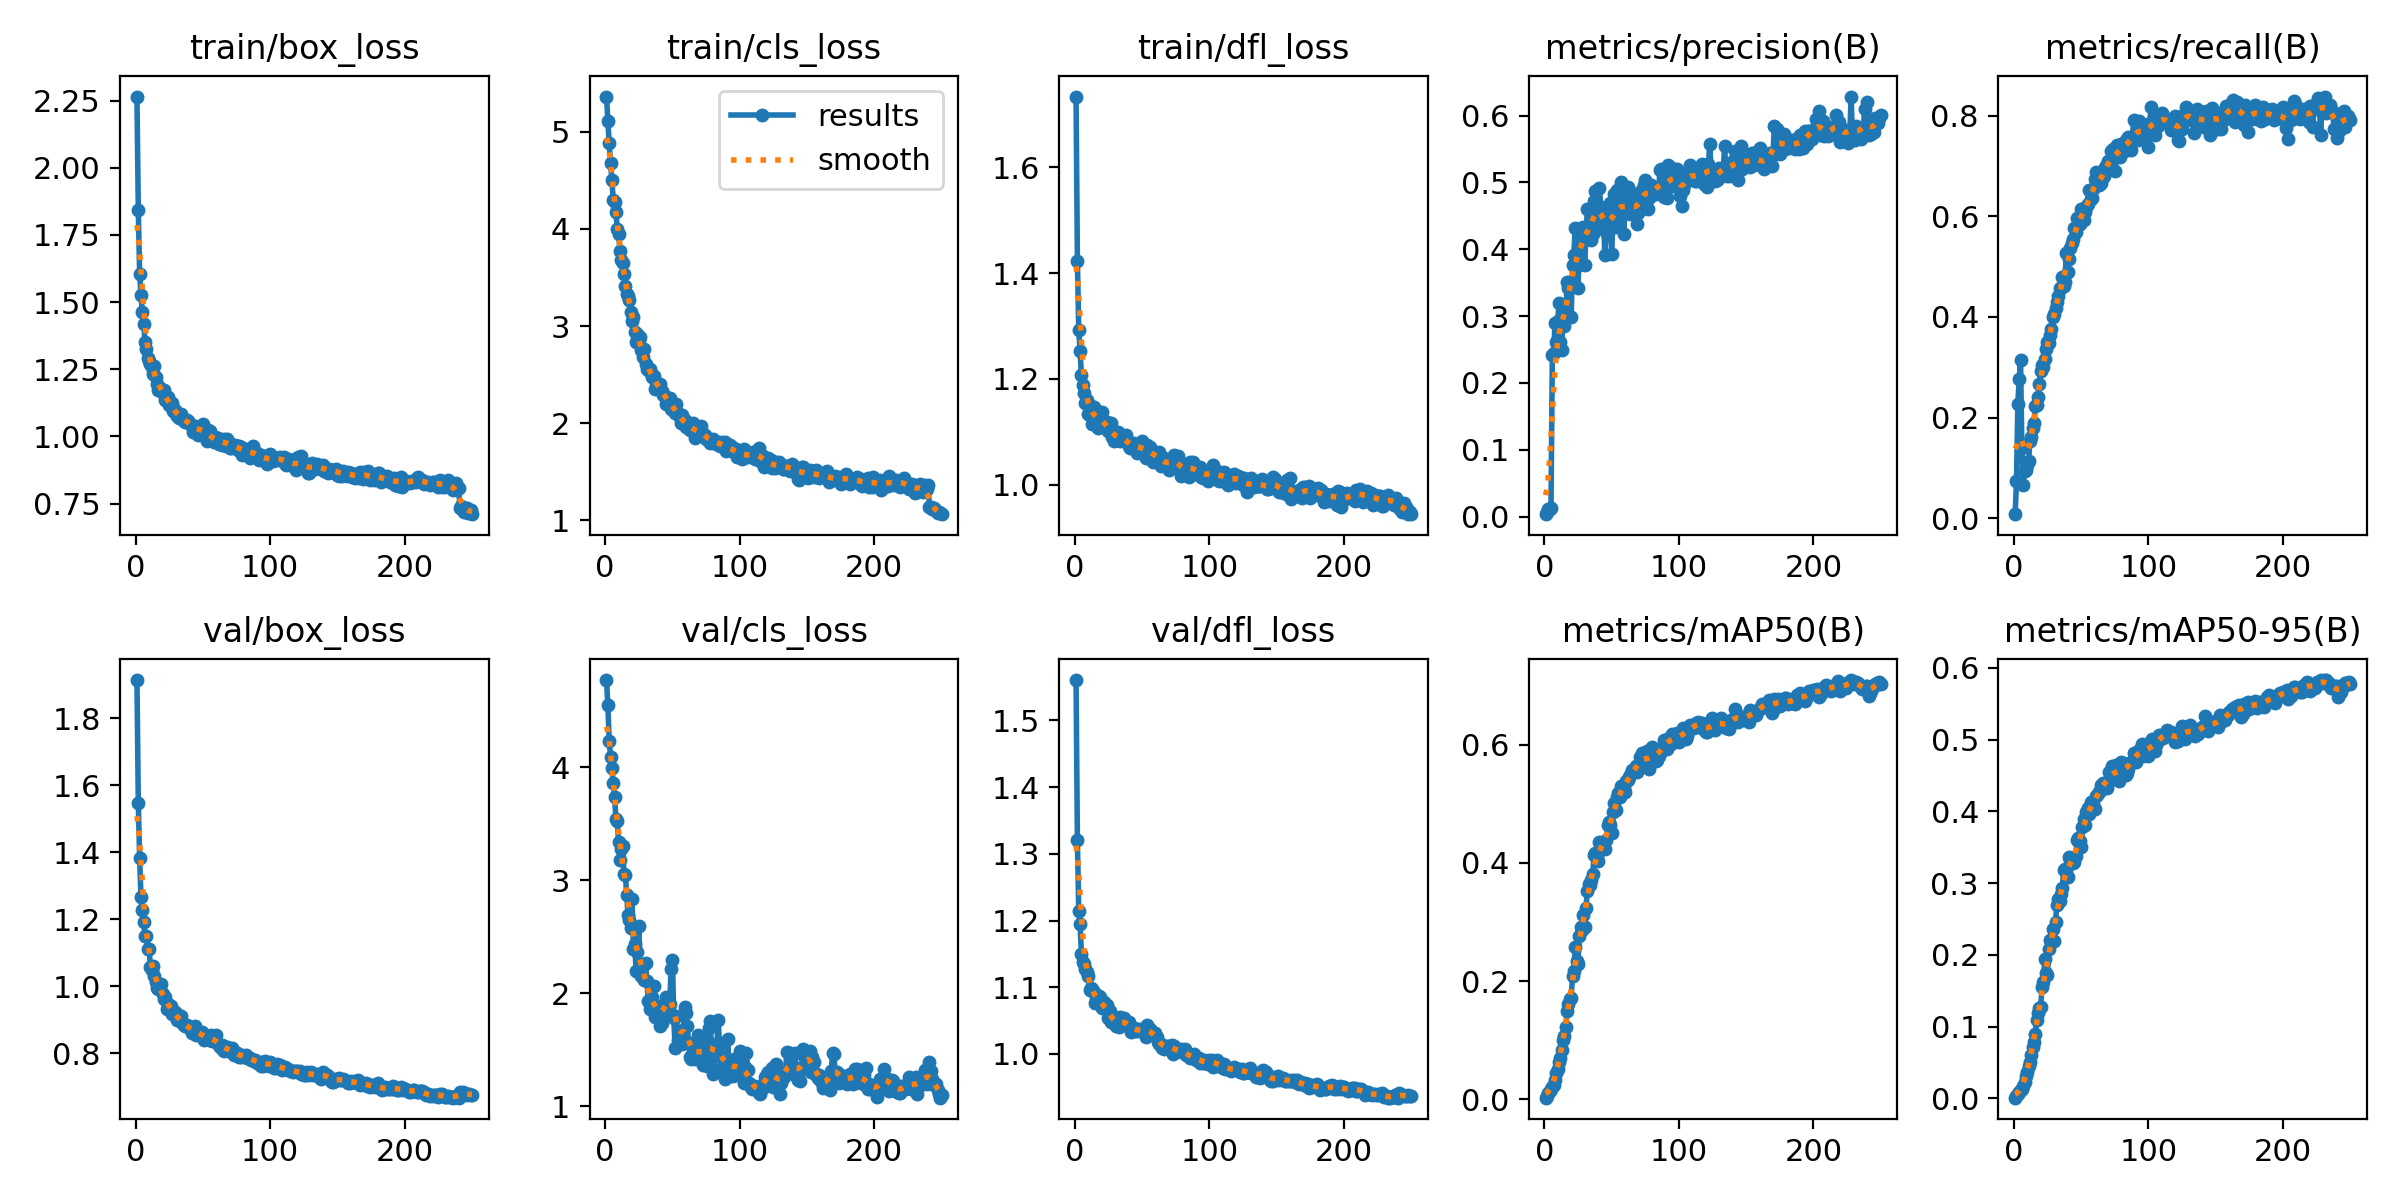

Values plotted in this chart, from the file beside it:
epoch, train/box_loss, train/cls_loss, train/dfl_loss, metrics/precision(B), metrics/recall(B), metrics/mAP50(B), metrics/mAP50-95(B), val/box_loss, val/cls_loss, val/dfl_loss, lr/pg0, lr/pg1, lr/pg2
1, 2.265, 5.362, 1.733, 0.00373, 0.008, 0.00256, 0.00106, 1.914, 4.773, 1.561, 4.9557e-05, 4.9557e-05, 4.9557e-05
2, 1.844, 5.111, 1.423, 0.00713, 0.07357, 0.00562, 0.00284, 1.548, 4.555, 1.321, 9.8906e-05, 9.8906e-05, 9.8906e-05
3, 1.606, 4.88, 1.293, 0.01126, 0.2271, 0.01037, 0.0065, 1.382, 4.233, 1.214, 0.0001479, 0.0001479, 0.0001479
4, 1.527, 4.682, 1.253, 0.01149, 0.2773, 0.01433, 0.0093, 1.266, 4.091, 1.194, 0.0001476, 0.0001476, 0.0001476
5, 1.463, 4.504, 1.207, 0.01254, 0.3151, 0.01706, 0.01168, 1.228, 3.991, 1.151, 0.0001471, 0.0001471, 0.0001471
6, 1.42, 4.297, 1.189, 0.2417, 0.1402, 0.01987, 0.01376, 1.192, 3.858, 1.137, 0.0001466, 0.0001466, 0.0001466
7, 1.352, 4.275, 1.173, 0.2454, 0.06683, 0.02424, 0.01734, 1.149, 3.737, 1.135, 0.0001461, 0.0001461, 0.0001461
8, 1.325, 4.173, 1.155, 0.2893, 0.09384, 0.03332, 0.02345, 1.15, 3.543, 1.127, 0.0001457, 0.0001457, 0.0001457
9, 1.291, 4.003, 1.16, 0.261, 0.0963, 0.04455, 0.03187, 1.111, 3.526, 1.123, 0.0001452, 0.0001452, 0.0001452
10, 1.28, 3.945, 1.133, 0.2931, 0.1053, 0.05165, 0.03647, 1.113, 3.336, 1.117, 0.0001447, 0.0001447, 0.0001447
11, 1.271, 3.772, 1.147, 0.3192, 0.1138, 0.0633, 0.04532, 1.058, 3.178, 1.096, 0.0001442, 0.0001442, 0.0001442
12, 1.26, 3.682, 1.148, 0.2608, 0.1543, 0.07046, 0.0514, 1.05, 3.278, 1.098, 0.0001438, 0.0001438, 0.0001438
13, 1.232, 3.653, 1.115, 0.2495, 0.1615, 0.08382, 0.06041, 1.061, 3.302, 1.097, 0.0001433, 0.0001433, 0.0001433
14, 1.261, 3.54, 1.146, 0.3098, 0.1791, 0.09936, 0.07226, 1.03, 3.055, 1.093, 0.0001428, 0.0001428, 0.0001428
15, 1.222, 3.408, 1.137, 0.2853, 0.1901, 0.1074, 0.07846, 1.014, 3.047, 1.076, 0.0001423, 0.0001423, 0.0001423
16, 1.197, 3.329, 1.121, 0.3011, 0.2236, 0.1224, 0.09044, 0.9962, 2.868, 1.082, 0.0001419, 0.0001419, 0.0001419
17, 1.172, 3.313, 1.107, 0.3504, 0.2257, 0.149, 0.1098, 0.9931, 2.691, 1.077, 0.0001414, 0.0001414, 0.0001414
18, 1.181, 3.268, 1.129, 0.3417, 0.2413, 0.1608, 0.1186, 0.991, 2.645, 1.086, 0.0001409, 0.0001409, 0.0001409
19, 1.171, 3.148, 1.127, 0.3506, 0.2662, 0.1702, 0.1258, 1.007, 2.577, 1.086, 0.0001404, 0.0001404, 0.0001404
20, 1.161, 3.055, 1.137, 0.299, 0.2926, 0.1712, 0.1277, 0.9758, 2.834, 1.069, 0.0001399, 0.0001399, 0.0001399
21, 1.173, 3.091, 1.12, 0.3763, 0.3047, 0.2082, 0.1553, 0.9607, 2.389, 1.07, 0.0001395, 0.0001395, 0.0001395
22, 1.136, 2.934, 1.114, 0.3917, 0.3009, 0.2165, 0.1619, 0.9687, 2.436, 1.077, 0.000139, 0.000139, 0.000139
23, 1.132, 2.836, 1.107, 0.4317, 0.3163, 0.257, 0.1945, 0.9319, 2.196, 1.07, 0.0001385, 0.0001385, 0.0001385
24, 1.145, 2.913, 1.118, 0.3745, 0.3357, 0.2341, 0.1746, 0.9477, 2.365, 1.073, 0.000138, 0.000138, 0.000138
25, 1.118, 2.855, 1.102, 0.3422, 0.3502, 0.2285, 0.1717, 0.9438, 2.591, 1.053, 0.0001376, 0.0001376, 0.0001376
26, 1.119, 2.89, 1.103, 0.389, 0.3489, 0.2767, 0.2082, 0.9397, 2.229, 1.065, 0.0001371, 0.0001371, 0.0001371
27, 1.125, 2.755, 1.116, 0.4315, 0.365, 0.2922, 0.2213, 0.917, 2.151, 1.048, 0.0001366, 0.0001366, 0.0001366
28, 1.093, 2.678, 1.091, 0.4225, 0.3761, 0.2858, 0.2175, 0.9188, 2.238, 1.054, 0.0001361, 0.0001361, 0.0001361
29, 1.099, 2.767, 1.083, 0.4339, 0.3994, 0.3118, 0.2366, 0.9224, 2.113, 1.049, 0.0001356, 0.0001356, 0.0001356
30, 1.082, 2.607, 1.095, 0.3766, 0.4067, 0.2919, 0.2199, 0.9209, 2.269, 1.05, 0.0001352, 0.0001352, 0.0001352
31, 1.077, 2.554, 1.085, 0.4176, 0.418, 0.3244, 0.2464, 0.8986, 2.108, 1.043, 0.0001347, 0.0001347, 0.0001347
32, 1.068, 2.549, 1.099, 0.46, 0.4302, 0.3529, 0.27, 0.8988, 1.929, 1.046, 0.0001342, 0.0001342, 0.0001342
33, 1.075, 2.558, 1.091, 0.4326, 0.4413, 0.3645, 0.2773, 0.8958, 1.859, 1.04, 0.0001337, 0.0001337, 0.0001337
34, 1.084, 2.519, 1.083, 0.4308, 0.4577, 0.3626, 0.2749, 0.9111, 1.895, 1.055, 0.0001333, 0.0001333, 0.0001333
35, 1.065, 2.478, 1.089, 0.4139, 0.4571, 0.3704, 0.2846, 0.8881, 1.966, 1.047, 0.0001328, 0.0001328, 0.0001328
36, 1.057, 2.487, 1.088, 0.4221, 0.4801, 0.3808, 0.2927, 0.8858, 2.062, 1.046, 0.0001323, 0.0001323, 0.0001323
37, 1.052, 2.354, 1.089, 0.4728, 0.4612, 0.4137, 0.3183, 0.8822, 1.792, 1.054, 0.0001318, 0.0001318, 0.0001318
38, 1.062, 2.416, 1.093, 0.4869, 0.4691, 0.417, 0.3191, 0.8845, 1.849, 1.046, 0.0001314, 0.0001314, 0.0001314
39, 1.058, 2.378, 1.083, 0.4579, 0.528, 0.4119, 0.317, 0.8787, 1.832, 1.049, 0.0001309, 0.0001309, 0.0001309
40, 1.05, 2.375, 1.074, 0.4374, 0.4896, 0.4026, 0.3091, 0.8797, 1.89, 1.048, 0.0001304, 0.0001304, 0.0001304
41, 1.044, 2.401, 1.07, 0.4921, 0.5143, 0.4357, 0.3358, 0.8718, 1.713, 1.038, 0.0001299, 0.0001299, 0.0001299
42, 1.04, 2.336, 1.072, 0.4634, 0.5379, 0.4278, 0.3319, 0.8599, 1.732, 1.033, 0.0001295, 0.0001295, 0.0001295
43, 1.016, 2.291, 1.07, 0.4474, 0.5479, 0.4257, 0.329, 0.8663, 1.818, 1.039, 0.000129, 0.000129, 0.000129
44, 1.039, 2.294, 1.078, 0.4526, 0.554, 0.4298, 0.3283, 0.8811, 1.879, 1.039, 0.0001285, 0.0001285, 0.0001285
45, 1.035, 2.201, 1.077, 0.3917, 0.5776, 0.4239, 0.3297, 0.8551, 1.962, 1.034, 0.000128, 0.000128, 0.000128
46, 1.005, 2.244, 1.061, 0.4265, 0.5692, 0.4387, 0.3382, 0.8664, 1.921, 1.034, 0.0001275, 0.0001275, 0.0001275
47, 1.029, 2.254, 1.075, 0.4531, 0.5967, 0.465, 0.3598, 0.8637, 1.853, 1.038, 0.0001271, 0.0001271, 0.0001271
48, 1.034, 2.261, 1.077, 0.4611, 0.5825, 0.4692, 0.3633, 0.8538, 1.904, 1.036, 0.0001266, 0.0001266, 0.0001266
49, 1.016, 2.142, 1.062, 0.4698, 0.5845, 0.4645, 0.3591, 0.8639, 2.218, 1.037, 0.0001261, 0.0001261, 0.0001261
50, 1.048, 2.164, 1.082, 0.3926, 0.6154, 0.4515, 0.3508, 0.8529, 2.289, 1.034, 0.0001256, 0.0001256, 0.0001256
51, 1.031, 2.149, 1.065, 0.4377, 0.6155, 0.4858, 0.3778, 0.8407, 1.783, 1.035, 0.0001252, 0.0001252, 0.0001252
52, 0.9948, 2.1, 1.067, 0.4821, 0.5922, 0.5011, 0.3891, 0.8514, 1.518, 1.04, 0.0001247, 0.0001247, 0.0001247
53, 0.9825, 2.202, 1.05, 0.4332, 0.6088, 0.4889, 0.3803, 0.8431, 1.796, 1.025, 0.0001242, 0.0001242, 0.0001242
54, 1.022, 2.1, 1.076, 0.4891, 0.619, 0.5112, 0.3995, 0.8459, 1.586, 1.043, 0.0001237, 0.0001237, 0.0001237
55, 1.019, 2.077, 1.065, 0.4442, 0.6237, 0.5176, 0.4044, 0.8396, 1.556, 1.034, 0.0001232, 0.0001232, 0.0001232
56, 0.991, 2.005, 1.072, 0.4552, 0.652, 0.5124, 0.3962, 0.8551, 1.563, 1.037, 0.0001228, 0.0001228, 0.0001228
57, 0.9961, 2.08, 1.064, 0.5002, 0.634, 0.5307, 0.4126, 0.838, 1.55, 1.031, 0.0001223, 0.0001223, 0.0001223
58, 0.9785, 2.004, 1.043, 0.4788, 0.637, 0.53, 0.4126, 0.8406, 1.671, 1.03, 0.0001218, 0.0001218, 0.0001218
59, 0.998, 2.028, 1.058, 0.4229, 0.6543, 0.5262, 0.4099, 0.8389, 1.874, 1.032, 0.0001213, 0.0001213, 0.0001213
60, 0.9903, 1.956, 1.054, 0.4566, 0.6744, 0.52, 0.4039, 0.8542, 1.821, 1.031, 0.0001209, 0.0001209, 0.0001209
... 190 more rows
